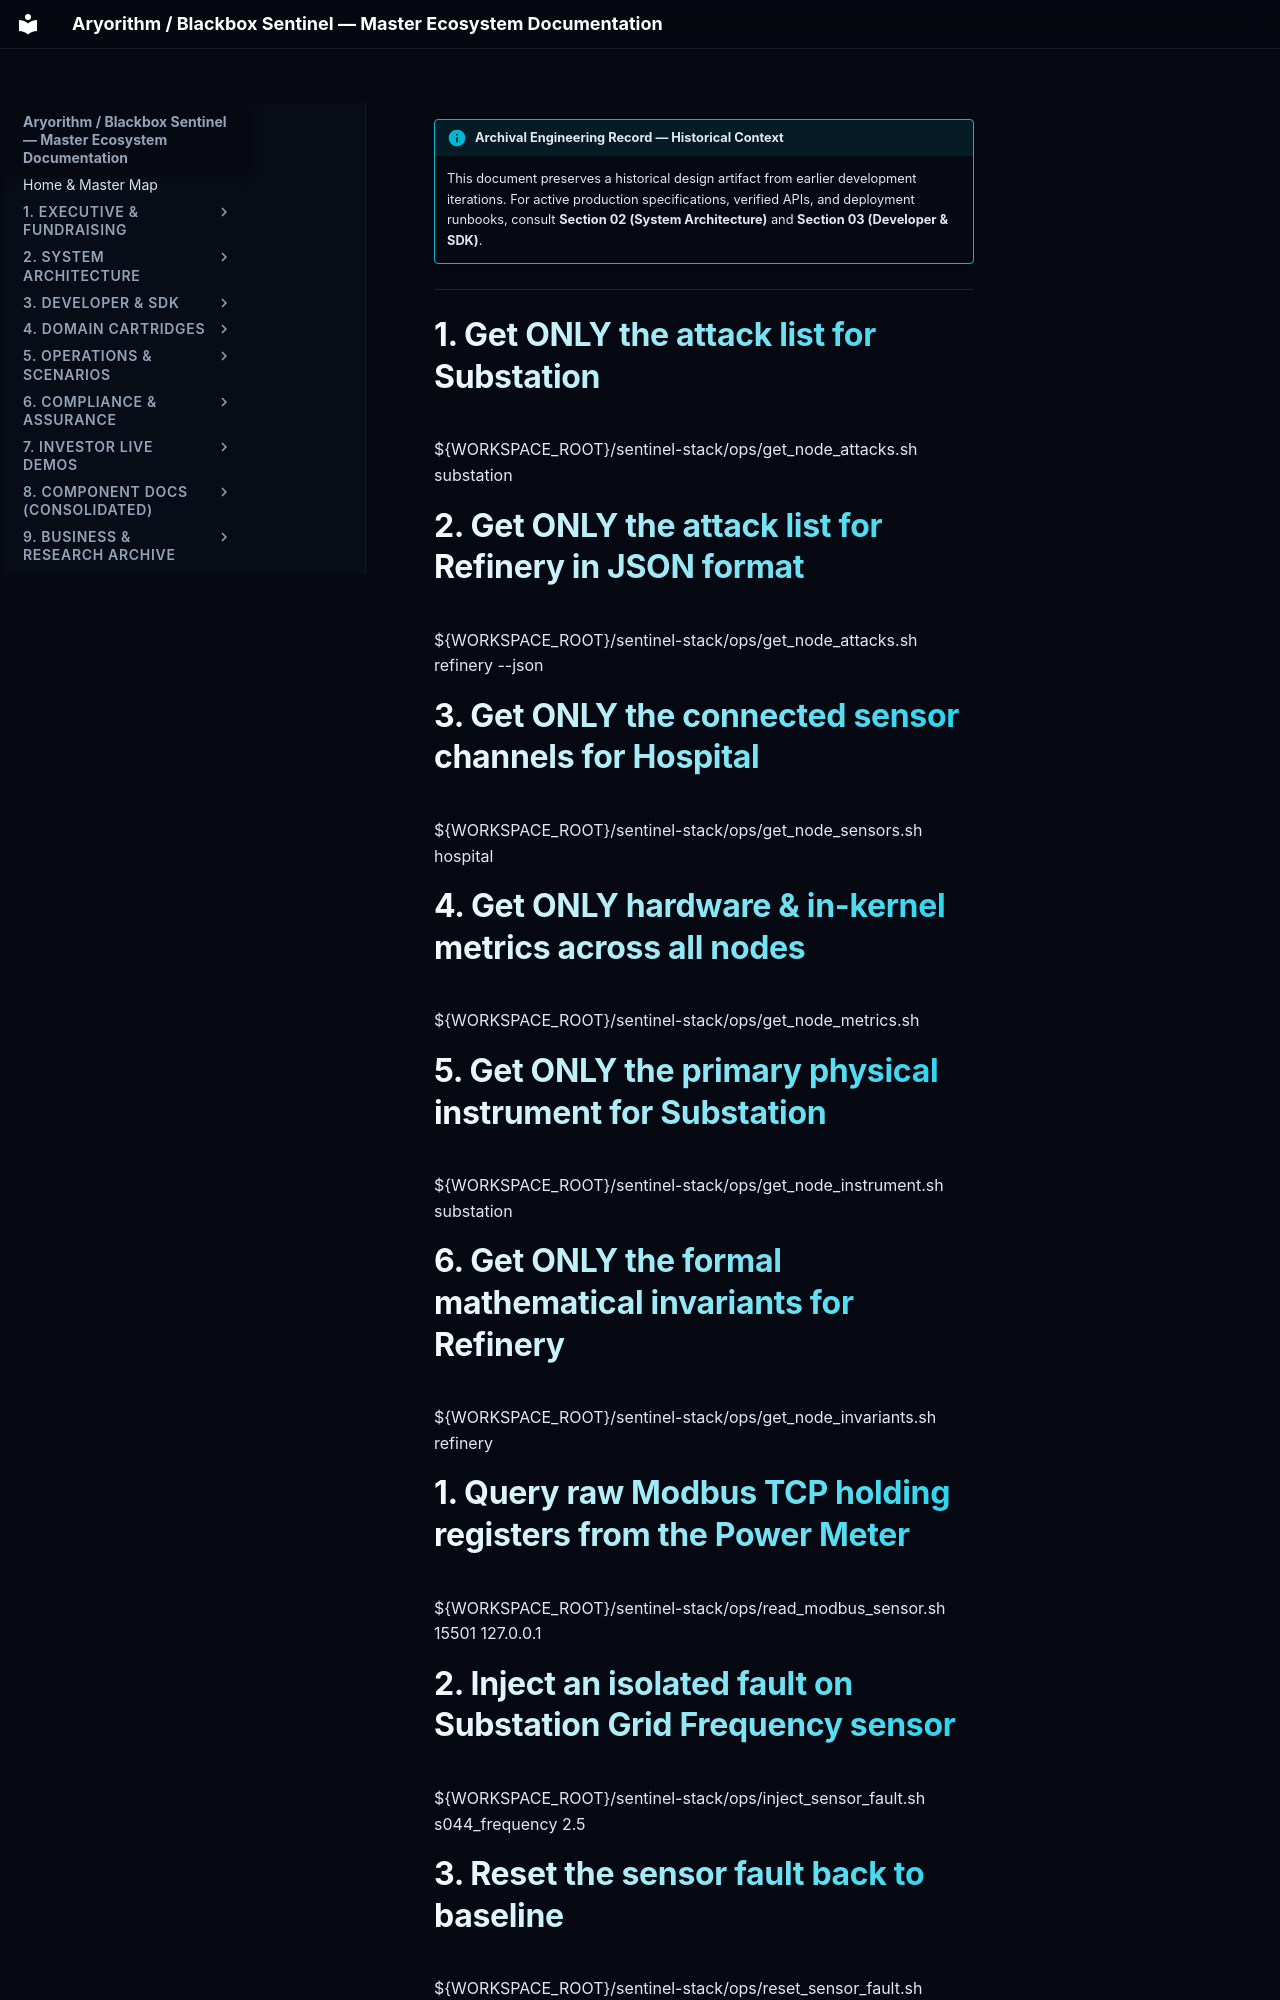

repository: kamisaberi/sentinel-docs · page: 09-archive-business-and-research/repo_notes/sentinel-stack/ops/docker/lists/index.html · generator: mkdocs

!!! info "Archival Engineering Record — Historical Context"
    This document preserves a historical design artifact from earlier development iterations. For active production specifications, verified APIs, and deployment runbooks, consult **Section 02 (System Architecture)** and **Section 03 (Developer & SDK)**.

---

# 1. Get ONLY the attack list for Substation
${WORKSPACE_ROOT}/sentinel-stack/ops/get_node_attacks.sh substation

# 2. Get ONLY the attack list for Refinery in JSON format
${WORKSPACE_ROOT}/sentinel-stack/ops/get_node_attacks.sh refinery --json

# 3. Get ONLY the connected sensor channels for Hospital
${WORKSPACE_ROOT}/sentinel-stack/ops/get_node_sensors.sh hospital

# 4. Get ONLY hardware & in-kernel metrics across all nodes
${WORKSPACE_ROOT}/sentinel-stack/ops/get_node_metrics.sh

# 5. Get ONLY the primary physical instrument for Substation
${WORKSPACE_ROOT}/sentinel-stack/ops/get_node_instrument.sh substation

# 6. Get ONLY the formal mathematical invariants for Refinery
${WORKSPACE_ROOT}/sentinel-stack/ops/get_node_invariants.sh refinery

# 1. Query raw Modbus TCP holding registers from the Power Meter
${WORKSPACE_ROOT}/sentinel-stack/ops/read_modbus_sensor.sh 15501 127.0.0.1

# 2. Inject an isolated fault on Substation Grid Frequency sensor
${WORKSPACE_ROOT}/sentinel-stack/ops/inject_sensor_fault.sh s044_frequency 2.5
